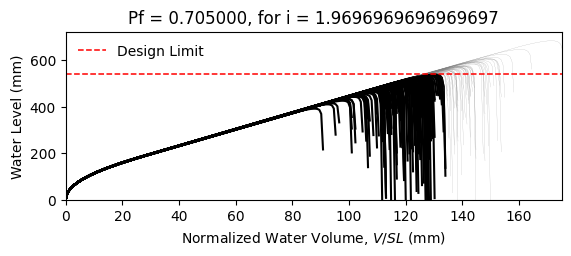

Values plotted in this chart, from the file beside it:
W14X22, L = 360.0 in, slope = 0.020833333333333332 in/in, dead load = 6.944444444444444e-05 kip/in…
zwlim AISC Appendix 2, zwlim DAMP, zwlim Proposed for ASCE 7, zwlim Neglect Ponding, dhnom Denver, dhnom New York, dhnom New Orleans, dh Denver, dh New York, dh New Orleans, dmax
15.16, 15.45, 13.32, 15.16, 6.366, 6.366, 6.366, 12.18, 12.18, 12.18, 22.05, Safe, 
15.16, 15.45, 13.32, 15.16, 6.366, 6.366, 6.366, 12.18, 12.18, 12.18, 19.26, Fail, 
15.16, 15.45, 13.32, 15.16, 6.366, 6.366, 6.366, 12.18, 12.18, 12.18, 18.53, Fail, 
15.16, 15.45, 13.32, 15.16, 6.366, 6.366, 6.366, 12.18, 12.18, 12.18, 21.77, Safe, 
15.16, 15.45, 13.32, 15.16, 6.366, 6.366, 6.366, 12.18, 12.18, 12.18, 18.28, Fail, 
15.16, 15.45, 13.32, 15.16, 6.366, 6.366, 6.366, 12.18, 12.18, 12.18, 26.92, Safe, 
15.16, 15.45, 13.32, 15.16, 6.366, 6.366, 6.366, 12.18, 12.18, 12.18, 20.34, Fail, 
15.16, 15.45, 13.32, 15.16, 6.366, 6.366, 6.366, 12.18, 12.18, 12.18, 18.45, Fail, 
15.16, 15.45, 13.32, 15.16, 6.366, 6.366, 6.366, 12.18, 12.18, 12.18, 21.26, Safe, 
15.16, 15.45, 13.32, 15.16, 6.366, 6.366, 6.366, 12.18, 12.18, 12.18, 19.98, Fail, 
15.16, 15.45, 13.32, 15.16, 6.366, 6.366, 6.366, 12.18, 12.18, 12.18, 17.63, Fail, 
15.16, 15.45, 13.32, 15.16, 6.366, 6.366, 6.366, 12.18, 12.18, 12.18, 17.02, Fail, 
15.16, 15.45, 13.32, 15.16, 6.366, 6.366, 6.366, 12.18, 12.18, 12.18, 21.46, Safe, 
15.16, 15.45, 13.32, 15.16, 6.366, 6.366, 6.366, 12.18, 12.18, 12.18, 18.86, Fail, 
15.16, 15.45, 13.32, 15.16, 6.366, 6.366, 6.366, 12.18, 12.18, 12.18, 21.86, Safe, 
15.16, 15.45, 13.32, 15.16, 6.366, 6.366, 6.366, 12.18, 12.18, 12.18, 19.85, Fail, 
15.16, 15.45, 13.32, 15.16, 6.366, 6.366, 6.366, 12.18, 12.18, 12.18, 20.52, Fail, 
15.16, 15.45, 13.32, 15.16, 6.366, 6.366, 6.366, 12.18, 12.18, 12.18, 22.45, Safe, 
15.16, 15.45, 13.32, 15.16, 6.366, 6.366, 6.366, 12.18, 12.18, 12.18, 18.39, Fail, 
15.16, 15.45, 13.32, 15.16, 6.366, 6.366, 6.366, 12.18, 12.18, 12.18, 19.33, Fail, 
15.16, 15.45, 13.32, 15.16, 6.366, 6.366, 6.366, 12.18, 12.18, 12.18, 18.3, Fail, 
15.16, 15.45, 13.32, 15.16, 6.366, 6.366, 6.366, 12.18, 12.18, 12.18, 21.69, Safe, 
15.16, 15.45, 13.32, 15.16, 6.366, 6.366, 6.366, 12.18, 12.18, 12.18, 22.57, Safe, 
15.16, 15.45, 13.32, 15.16, 6.366, 6.366, 6.366, 12.18, 12.18, 12.18, 20.09, Fail, 
15.16, 15.45, 13.32, 15.16, 6.366, 6.366, 6.366, 12.18, 12.18, 12.18, 19.21, Fail, 
15.16, 15.45, 13.32, 15.16, 6.366, 6.366, 6.366, 12.18, 12.18, 12.18, 16.95, Fail, 
15.16, 15.45, 13.32, 15.16, 6.366, 6.366, 6.366, 12.18, 12.18, 12.18, 21.16, Fail, 
15.16, 15.45, 13.32, 15.16, 6.366, 6.366, 6.366, 12.18, 12.18, 12.18, 20.85, Fail, 
15.16, 15.45, 13.32, 15.16, 6.366, 6.366, 6.366, 12.18, 12.18, 12.18, 18.47, Fail, 
15.16, 15.45, 13.32, 15.16, 6.366, 6.366, 6.366, 12.18, 12.18, 12.18, 23.29, Safe, 
15.16, 15.45, 13.32, 15.16, 6.366, 6.366, 6.366, 12.18, 12.18, 12.18, 20.46, Fail, 
15.16, 15.45, 13.32, 15.16, 6.366, 6.366, 6.366, 12.18, 12.18, 12.18, 21.19, Fail, 
15.16, 15.45, 13.32, 15.16, 6.366, 6.366, 6.366, 12.18, 12.18, 12.18, 19.02, Fail, 
15.16, 15.45, 13.32, 15.16, 6.366, 6.366, 6.366, 12.18, 12.18, 12.18, 22.61, Safe, 
15.16, 15.45, 13.32, 15.16, 6.366, 6.366, 6.366, 12.18, 12.18, 12.18, 21.51, Safe, 
15.16, 15.45, 13.32, 15.16, 6.366, 6.366, 6.366, 12.18, 12.18, 12.18, 18.4, Fail, 
15.16, 15.45, 13.32, 15.16, 6.366, 6.366, 6.366, 12.18, 12.18, 12.18, 20.82, Fail, 
15.16, 15.45, 13.32, 15.16, 6.366, 6.366, 6.366, 12.18, 12.18, 12.18, 21.17, Fail, 
15.16, 15.45, 13.32, 15.16, 6.366, 6.366, 6.366, 12.18, 12.18, 12.18, 22.05, Safe, 
15.16, 15.45, 13.32, 15.16, 6.366, 6.366, 6.366, 12.18, 12.18, 12.18, 17.82, Fail, 
15.16, 15.45, 13.32, 15.16, 6.366, 6.366, 6.366, 12.18, 12.18, 12.18, 22.52, Safe, 
15.16, 15.45, 13.32, 15.16, 6.366, 6.366, 6.366, 12.18, 12.18, 12.18, 19.04, Fail, 
15.16, 15.45, 13.32, 15.16, 6.366, 6.366, 6.366, 12.18, 12.18, 12.18, 19.99, Fail, 
15.16, 15.45, 13.32, 15.16, 6.366, 6.366, 6.366, 12.18, 12.18, 12.18, 19.51, Fail, 
15.16, 15.45, 13.32, 15.16, 6.366, 6.366, 6.366, 12.18, 12.18, 12.18, 22.26, Safe, 
15.16, 15.45, 13.32, 15.16, 6.366, 6.366, 6.366, 12.18, 12.18, 12.18, 17.42, Fail, 
15.16, 15.45, 13.32, 15.16, 6.366, 6.366, 6.366, 12.18, 12.18, 12.18, 20.33, Fail, 
15.16, 15.45, 13.32, 15.16, 6.366, 6.366, 6.366, 12.18, 12.18, 12.18, 19.02, Fail, 
15.16, 15.45, 13.32, 15.16, 6.366, 6.366, 6.366, 12.18, 12.18, 12.18, 20.39, Fail, 
15.16, 15.45, 13.32, 15.16, 6.366, 6.366, 6.366, 12.18, 12.18, 12.18, 18.59, Fail, 
15.16, 15.45, 13.32, 15.16, 6.366, 6.366, 6.366, 12.18, 12.18, 12.18, 21.72, Safe, 
15.16, 15.45, 13.32, 15.16, 6.366, 6.366, 6.366, 12.18, 12.18, 12.18, 16.33, Fail, 
15.16, 15.45, 13.32, 15.16, 6.366, 6.366, 6.366, 12.18, 12.18, 12.18, 20.44, Fail, 
15.16, 15.45, 13.32, 15.16, 6.366, 6.366, 6.366, 12.18, 12.18, 12.18, 19.01, Fail, 
15.16, 15.45, 13.32, 15.16, 6.366, 6.366, 6.366, 12.18, 12.18, 12.18, 23.17, Safe, 
15.16, 15.45, 13.32, 15.16, 6.366, 6.366, 6.366, 12.18, 12.18, 12.18, 18.91, Fail, 
15.16, 15.45, 13.32, 15.16, 6.366, 6.366, 6.366, 12.18, 12.18, 12.18, 20, Fail, 
15.16, 15.45, 13.32, 15.16, 6.366, 6.366, 6.366, 12.18, 12.18, 12.18, 18.88, Fail, 
15.16, 15.45, 13.32, 15.16, 6.366, 6.366, 6.366, 12.18, 12.18, 12.18, 17.1, Fail, 
... 142 more rows
